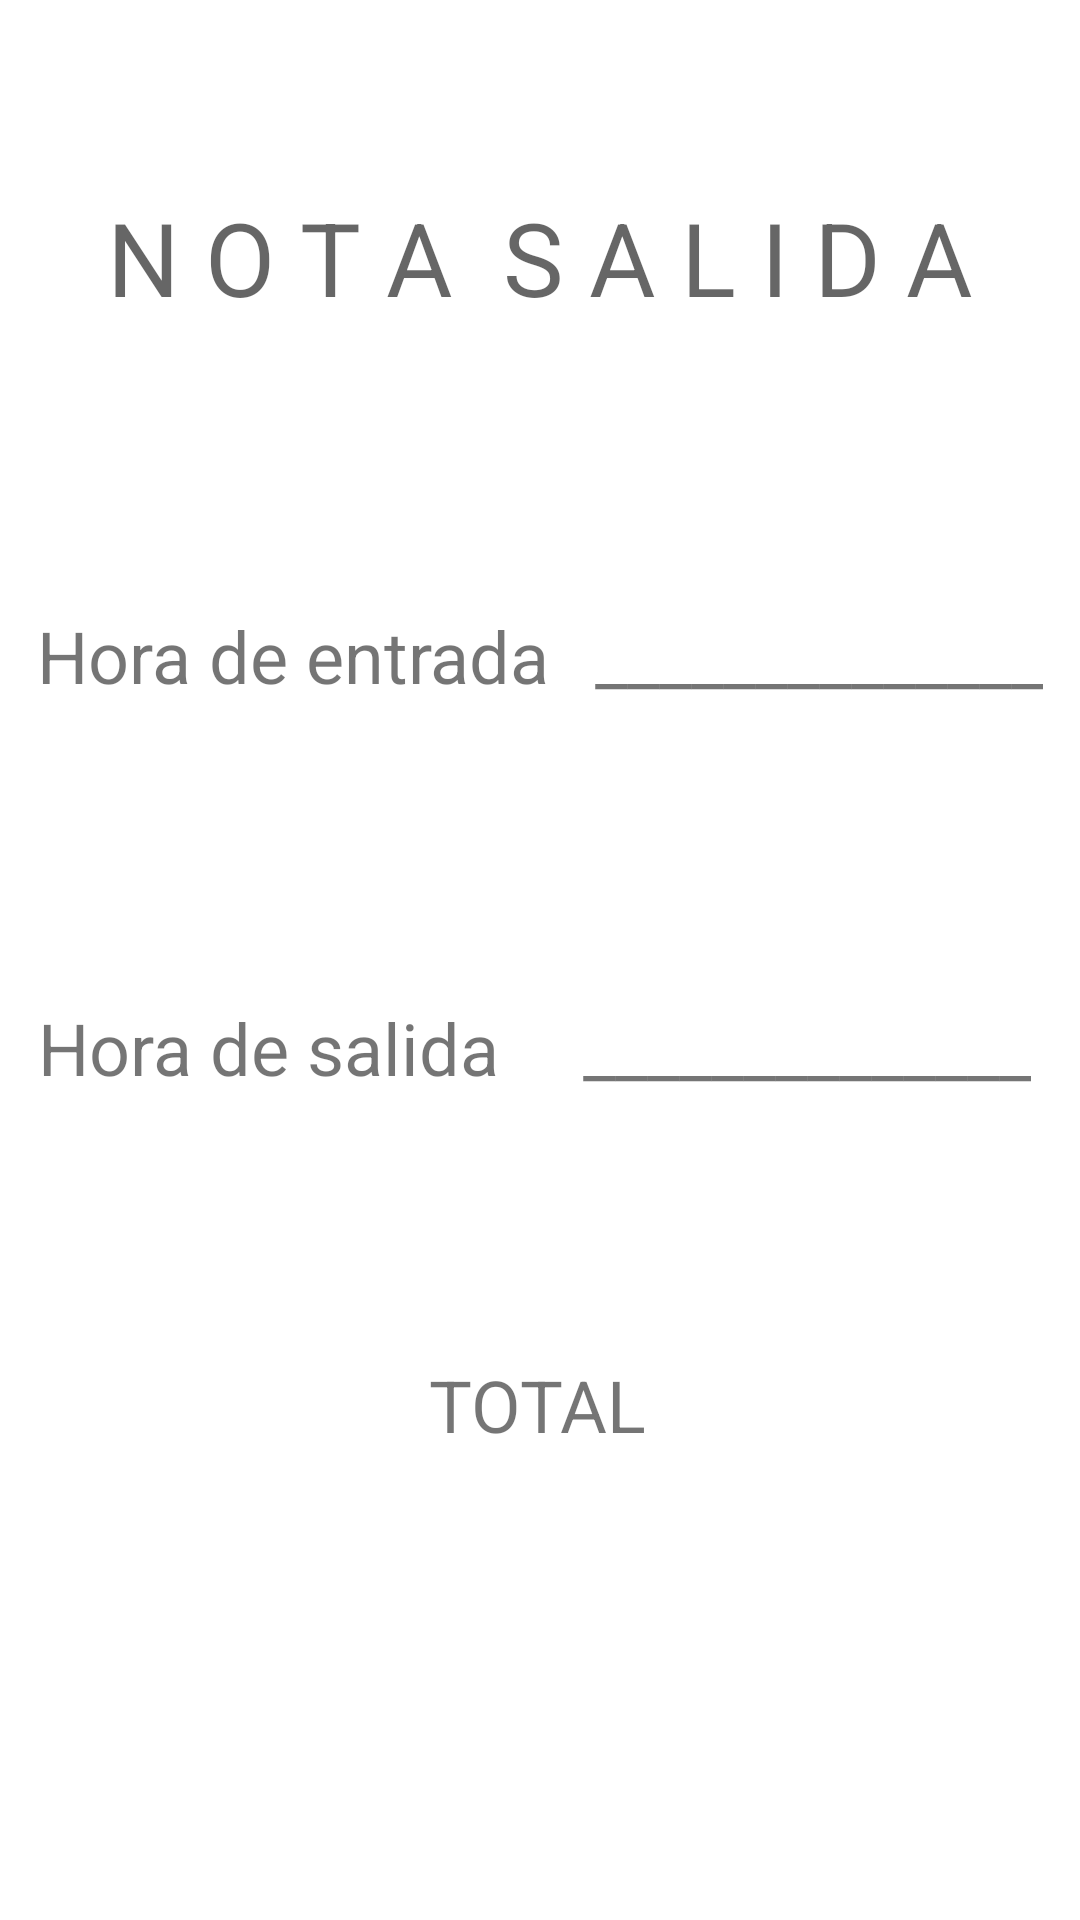

Reconstruct the res/layout file that produces this screen, plus the resources it refers to.
<!-- AndroidManifest.xml: application theme Theme.EstacionamientoOscar -->
<!-- res/layout/activity_nota.xml -->
<?xml version="1.0" encoding="utf-8"?>

<androidx.constraintlayout.widget.ConstraintLayout xmlns:android="http://schemas.android.com/apk/res/android"
    xmlns:app="http://schemas.android.com/apk/res-auto"
    xmlns:tools="http://schemas.android.com/tools"
    android:layout_width="match_parent"
    android:layout_height="match_parent"
    tools:context=".nota">

    <TextView
        android:id="@+id/textView4"
        android:layout_width="wrap_content"
        android:layout_height="wrap_content"
        android:text="N O T A  S A L I D A"
        android:textAppearance="@style/TextAppearance.AppCompat.Display1"
        app:layout_constraintBottom_toBottomOf="parent"
        app:layout_constraintEnd_toEndOf="parent"
        app:layout_constraintStart_toStartOf="parent"
        app:layout_constraintTop_toTopOf="parent"
        app:layout_constraintVertical_bias="0.106" />

    <TextView
        android:id="@+id/textView6"
        android:layout_width="wrap_content"
        android:layout_height="wrap_content"
        android:text="Hora de entrada"
        android:textSize="24sp"
        app:layout_constraintBottom_toBottomOf="parent"
        app:layout_constraintEnd_toEndOf="parent"
        app:layout_constraintHorizontal_bias="0.066"
        app:layout_constraintStart_toStartOf="parent"
        app:layout_constraintTop_toTopOf="parent"
        app:layout_constraintVertical_bias="0.333" />

    <TextView
        android:id="@+id/textView7"
        android:layout_width="wrap_content"
        android:layout_height="wrap_content"
        android:text="Hora de salida"
        android:textSize="24sp"
        app:layout_constraintBottom_toBottomOf="parent"
        app:layout_constraintEnd_toEndOf="parent"
        app:layout_constraintHorizontal_bias="0.062"
        app:layout_constraintStart_toStartOf="parent"
        app:layout_constraintTop_toBottomOf="@+id/textView6"
        app:layout_constraintVertical_bias="0.264" />

    <TextView
        android:id="@+id/horaen"
        android:layout_width="wrap_content"
        android:layout_height="wrap_content"
        android:text="______________"
        android:textSize="24sp"
        app:layout_constraintBottom_toBottomOf="parent"
        app:layout_constraintEnd_toEndOf="parent"
        app:layout_constraintHorizontal_bias="0.546"
        app:layout_constraintStart_toEndOf="@+id/textView6"
        app:layout_constraintTop_toTopOf="parent"
        app:layout_constraintVertical_bias="0.333" />

    <TextView
        android:id="@+id/horasal"
        android:layout_width="wrap_content"
        android:layout_height="wrap_content"
        android:text="______________"
        android:textSize="24sp"
        app:layout_constraintBottom_toBottomOf="parent"
        app:layout_constraintEnd_toEndOf="parent"
        app:layout_constraintHorizontal_bias="0.63"
        app:layout_constraintStart_toEndOf="@+id/textView7"
        app:layout_constraintTop_toBottomOf="@+id/horaen"
        app:layout_constraintVertical_bias="0.264" />

    <TextView
        android:id="@+id/textView10"
        android:layout_width="wrap_content"
        android:layout_height="wrap_content"
        android:text="TOTAL"
        android:textSize="24sp"
        app:layout_constraintBottom_toBottomOf="parent"
        app:layout_constraintEnd_toEndOf="parent"
        app:layout_constraintHorizontal_bias="0.498"
        app:layout_constraintStart_toStartOf="parent"
        app:layout_constraintTop_toBottomOf="@+id/textView4"
        app:layout_constraintVertical_bias="0.688" />

    <TextView
        android:id="@+id/horastotal"
        android:layout_width="395dp"
        android:layout_height="40dp"
        android:layout_marginTop="148dp"
        android:textSize="30sp"
        app:layout_constraintEnd_toEndOf="parent"
        app:layout_constraintHorizontal_bias="0.055"
        app:layout_constraintStart_toStartOf="parent"
        app:layout_constraintTop_toBottomOf="@+id/textView7" />

    <TextView
        android:id="@+id/preciototal"
        android:layout_width="403dp"
        android:layout_height="102dp"
        android:layout_marginTop="28dp"
        android:textSize="30sp"
        app:layout_constraintBottom_toBottomOf="parent"
        app:layout_constraintEnd_toEndOf="parent"
        app:layout_constraintHorizontal_bias="0.055"
        app:layout_constraintStart_toStartOf="parent"
        app:layout_constraintTop_toBottomOf="@+id/horastotal"
        app:layout_constraintVertical_bias="0.187" />
</androidx.constraintlayout.widget.ConstraintLayout>
<!-- resources referenced by this layout -->
<resources>
  <style name="Theme.EstacionamientoOscar" parent="Theme.MaterialComponents.DayNight.DarkActionBar">
          
          <item name="colorPrimary">@color/purple_500</item>
          <item name="colorPrimaryVariant">@color/purple_700</item>
          <item name="colorOnPrimary">@color/white</item>
          
          <item name="colorSecondary">@color/teal_200</item>
          <item name="colorSecondaryVariant">@color/teal_700</item>
          <item name="colorOnSecondary">@color/black</item>
          
          <item name="android:statusBarColor" tools:targetApi="l">?attr/colorPrimaryVariant</item>
          
      </style>
  <!-- not gathered from this repository: default colours our renderer supplied (Android Studio template values) -->
  <color name="purple_500">#FF6200EE</color>
  <color name="purple_700">#FF3700B3</color>
  <color name="teal_200">#FF03DAC5</color>
  <color name="teal_700">#FF018786</color>
  <color name="black">#FF000000</color>
  <color name="white">#FFFFFFFF</color>
</resources>
